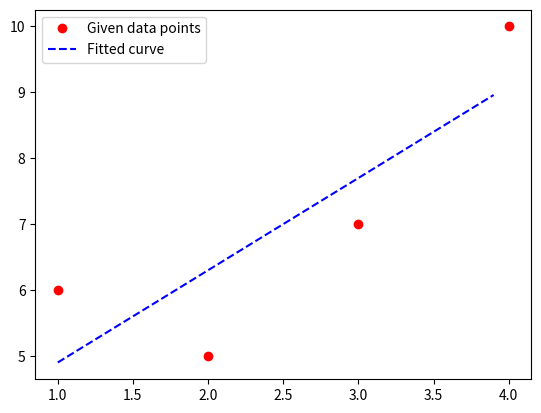

Here is the Python script that generated this plot:
import matplotlib.pyplot as plt


def least_square(x):
    initial = x[0]
    dx = float(x[1] - x[0]) / 10
    xline = []
    yline = []
    while initial <= x[len(x) - 1]:
        y = 3.5 + 1.4 * initial
        xline.append(initial)
        yline.append(y)

        initial += dx

    return xline, yline

xGiven = [1, 2, 3, 4]
yGiven = [6, 5, 7, 10]

xline, yline = least_square(xGiven)

plt.plot(xGiven, yGiven, 'ro',label = 'Given data points')
plt.plot(xline, yline, 'b--',label = 'Fitted curve')
plt.legend()
plt.show()
